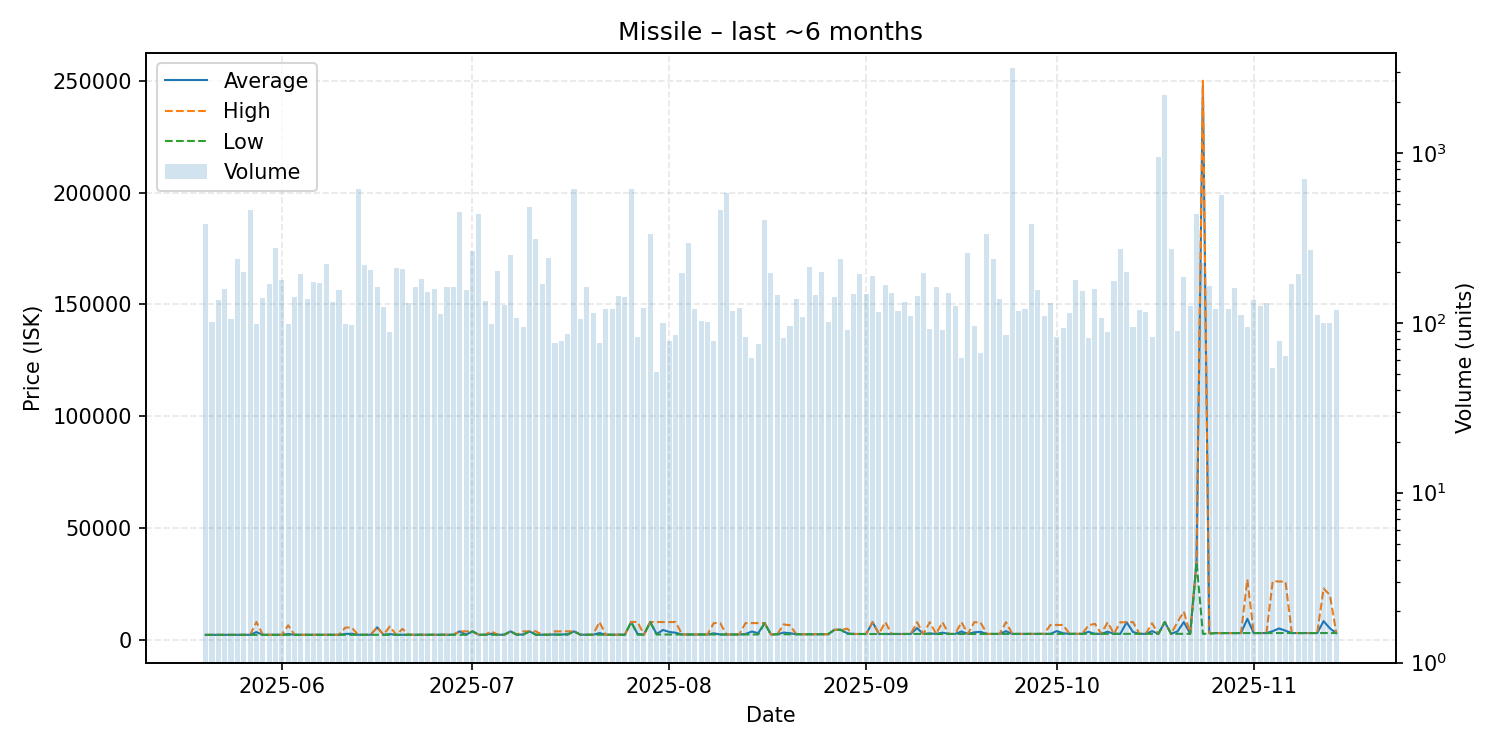

The table this chart was drawn from, first rows:
date, average, highest, lowest, order_count, volume
2025-05-20, 2217, 2217, 2217, 63, 381
2025-05-21, 2221, 2223, 2220, 61, 101
2025-05-22, 2234, 2234, 2234, 58, 137
2025-05-23, 2234, 2234, 2234, 64, 157
2025-05-24, 2235, 2235, 2235, 70, 105
2025-05-25, 2235, 2235, 2235, 88, 238
2025-05-26, 2237, 2237, 2237, 68, 198
2025-05-27, 2245, 2245, 2245, 58, 464
2025-05-28, 3458, 7990, 2248, 70, 99
2025-05-29, 2252, 2252, 2251, 81, 140
2025-05-30, 2252, 2252, 2252, 65, 169
2025-05-31, 2252, 2252, 2252, 94, 276
2025-06-01, 2252, 2252, 2252, 74, 178
2025-06-02, 2596, 6497, 2253, 56, 98
2025-06-03, 2255, 2255, 2255, 90, 142
2025-06-04, 2255, 2255, 2255, 62, 195
2025-06-05, 2257, 2258, 2257, 64, 138
2025-06-06, 2258, 2258, 2258, 75, 173
2025-06-07, 2258, 2258, 2258, 76, 172
2025-06-08, 2259, 2259, 2258, 95, 223
2025-06-09, 2259, 2259, 2259, 61, 132
2025-06-10, 2259, 2259, 2259, 55, 155
2025-06-11, 2633, 5500, 2260, 51, 98
2025-06-12, 2727, 5500, 2260, 56, 97
2025-06-13, 2260, 2260, 2260, 77, 616
2025-06-14, 2260, 2260, 2260, 65, 220
2025-06-15, 2260, 2260, 2260, 68, 204
2025-06-16, 5600, 5699, 2259, 55, 163
2025-06-17, 2262, 2262, 2260, 67, 124
2025-06-18, 2555, 5989, 2262, 51, 88
2025-06-19, 2265, 2265, 2263, 74, 211
2025-06-20, 2264, 4900, 2263, 68, 207
2025-06-21, 2264, 2264, 2264, 67, 130
2025-06-22, 2264, 2264, 2264, 67, 162
2025-06-23, 2264, 2264, 2264, 66, 180
2025-06-24, 2266, 2266, 2266, 72, 151
2025-06-25, 2267, 2267, 2267, 63, 157
2025-06-26, 2267, 2267, 2267, 71, 113
2025-06-27, 2268, 2268, 2267, 67, 162
2025-06-28, 2268, 2268, 2268, 88, 163
2025-06-29, 3793, 3793, 2273, 89, 447
2025-06-30, 2275, 3793, 2269, 58, 156
2025-07-01, 3793, 3793, 3793, 58, 266
2025-07-02, 2276, 2276, 2276, 63, 438
2025-07-03, 2276, 2276, 2276, 59, 134
2025-07-04, 2732, 3784, 2276, 48, 99
2025-07-05, 2276, 2276, 2276, 70, 202
2025-07-06, 2276, 2276, 2276, 72, 127
2025-07-07, 3782, 3782, 3782, 61, 252
2025-07-08, 2280, 2280, 2280, 57, 107
2025-07-09, 2391, 3786, 2285, 51, 95
2025-07-10, 3789, 3789, 3789, 57, 477
2025-07-11, 2280, 3795, 2280, 76, 312
2025-07-12, 2279, 2279, 2279, 62, 168
2025-07-13, 2283, 2283, 2283, 68, 241
2025-07-14, 2420, 3795, 2284, 46, 76
2025-07-15, 2359, 3795, 2284, 48, 78
2025-07-16, 2528, 3795, 2285, 46, 86
2025-07-17, 3795, 3795, 3795, 65, 612
2025-07-18, 2285, 2285, 2285, 51, 105
... 119 more rows
